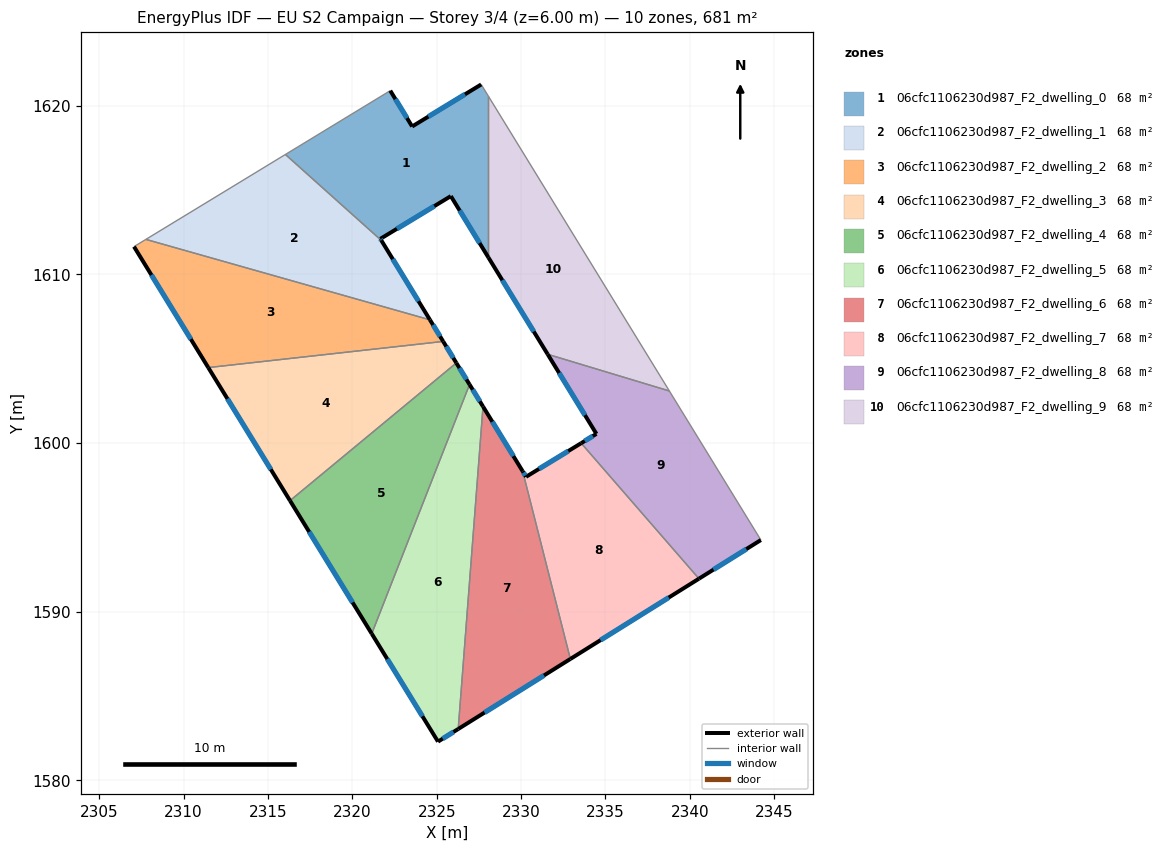
=== STOREY PLAN SPEC (per zone: floor XY polygon, exterior-wall plan segments, windows/doors) ===
zone 1: 06cfc1106230d987_F2_dwelling_0  (68.1 m²)
  floor: (2327.64, 1621.25) (2328.06, 1620.55) (2328.06, 1611.00) (2325.84, 1614.63) (2321.66, 1612.10) (2321.72, 1612.01) (2316.03, 1617.10) (2322.25, 1620.88) (2323.54, 1618.76)
  exterior wall: (2327.64, 1621.25) – (2323.54, 1618.76)  [4.8 m]
    window: (2326.67, 1620.66) – (2324.50, 1619.34)  [4.0 m²]
  exterior wall: (2325.84, 1614.63) – (2328.06, 1611.00)  [4.3 m]
    window: (2326.36, 1613.78) – (2327.54, 1611.85)  [3.6 m²]
  exterior wall: (2321.66, 1612.10) – (2325.84, 1614.63)  [4.9 m]
    window: (2322.64, 1612.69) – (2324.86, 1614.04)  [4.1 m²]
  exterior wall: (2321.72, 1612.01) – (2321.66, 1612.10)  [0.1 m]
    window: (2321.70, 1612.03) – (2321.67, 1612.08)  [0.1 m²]
  exterior wall: (2323.54, 1618.76) – (2322.25, 1620.88)  [2.5 m]
    window: (2323.24, 1619.26) – (2322.55, 1620.38)  [2.1 m²]
  interior walls: 4
zone 2: 06cfc1106230d987_F2_dwelling_1  (68.1 m²)
  floor: (2321.72, 1612.01) (2324.60, 1607.30) (2307.77, 1612.07) (2316.03, 1617.10)
  exterior wall: (2324.60, 1607.30) – (2321.72, 1612.01)  [5.5 m]
    window: (2323.92, 1608.41) – (2322.39, 1610.90)  [4.7 m²]
  interior walls: 3
zone 3: 06cfc1106230d987_F2_dwelling_2  (68.1 m²)
  floor: (2324.60, 1607.30) (2325.38, 1606.02) (2311.46, 1604.47) (2307.06, 1611.64) (2307.77, 1612.07)
  exterior wall: (2325.38, 1606.02) – (2324.60, 1607.30)  [1.5 m]
    window: (2325.20, 1606.32) – (2324.78, 1607.00)  [1.3 m²]
  exterior wall: (2307.06, 1611.64) – (2311.46, 1604.47)  [8.4 m]
    window: (2308.09, 1609.96) – (2310.43, 1606.15)  [7.1 m²]
  interior walls: 3
zone 4: 06cfc1106230d987_F2_dwelling_3  (68.1 m²)
  floor: (2325.38, 1606.02) (2326.16, 1604.75) (2316.30, 1596.58) (2311.46, 1604.47)
  exterior wall: (2326.16, 1604.75) – (2325.38, 1606.02)  [1.5 m]
    window: (2325.98, 1605.04) – (2325.57, 1605.72)  [1.3 m²]
  exterior wall: (2311.46, 1604.47) – (2316.30, 1596.58)  [9.3 m]
    window: (2312.60, 1602.62) – (2315.17, 1598.44)  [7.8 m²]
  interior walls: 2
zone 5: 06cfc1106230d987_F2_dwelling_4  (68.1 m²)
  floor: (2326.16, 1604.75) (2326.95, 1603.47) (2321.15, 1588.70) (2316.30, 1596.58)
  exterior wall: (2326.95, 1603.47) – (2326.16, 1604.75)  [1.5 m]
    window: (2326.76, 1603.77) – (2326.35, 1604.45)  [1.3 m²]
  exterior wall: (2316.30, 1596.58) – (2321.15, 1588.70)  [9.3 m]
    window: (2317.44, 1594.73) – (2320.01, 1590.55)  [7.8 m²]
  interior walls: 2
zone 6: 06cfc1106230d987_F2_dwelling_5  (68.1 m²)
  floor: (2326.95, 1603.47) (2327.74, 1602.16) (2326.27, 1583.05) (2325.08, 1582.30) (2321.15, 1588.70)
  exterior wall: (2327.74, 1602.16) – (2326.95, 1603.47)  [1.5 m]
    window: (2327.56, 1602.47) – (2327.13, 1603.16)  [1.3 m²]
  exterior wall: (2325.08, 1582.30) – (2326.27, 1583.05)  [1.4 m]
    window: (2325.36, 1582.48) – (2325.99, 1582.88)  [1.2 m²]
  exterior wall: (2321.15, 1588.70) – (2325.08, 1582.30)  [7.5 m]
    window: (2322.07, 1587.20) – (2324.15, 1583.81)  [6.3 m²]
  interior walls: 2
zone 7: 06cfc1106230d987_F2_dwelling_6  (68.1 m²)
  floor: (2330.09, 1598.32) (2332.92, 1587.20) (2326.27, 1583.05) (2327.74, 1602.16)
  exterior wall: (2330.09, 1598.32) – (2327.74, 1602.16)  [4.5 m]
    window: (2329.54, 1599.23) – (2328.30, 1601.26)  [3.8 m²]
  exterior wall: (2326.27, 1583.05) – (2332.92, 1587.20)  [7.8 m]
    window: (2327.83, 1584.03) – (2331.36, 1586.23)  [6.6 m²]
  interior walls: 2
zone 8: 06cfc1106230d987_F2_dwelling_7  (68.1 m²)
  floor: (2333.56, 1599.99) (2340.54, 1591.96) (2332.92, 1587.20) (2330.09, 1598.32) (2330.29, 1598.00)
  exterior wall: (2330.29, 1598.00) – (2330.09, 1598.32)  [0.4 m]
    window: (2330.25, 1598.07) – (2330.14, 1598.25)  [0.3 m²]
  exterior wall: (2333.56, 1599.99) – (2330.29, 1598.00)  [3.8 m]
    window: (2332.79, 1599.52) – (2331.06, 1598.47)  [3.2 m²]
  exterior wall: (2332.92, 1587.20) – (2340.54, 1591.96)  [9.0 m]
    window: (2334.71, 1588.32) – (2338.75, 1590.84)  [7.6 m²]
  interior walls: 2
zone 9: 06cfc1106230d987_F2_dwelling_8  (68.1 m²)
  floor: (2338.79, 1603.08) (2344.21, 1594.25) (2340.54, 1591.96) (2333.56, 1599.99) (2334.46, 1600.54) (2331.58, 1605.26)
  exterior wall: (2334.46, 1600.54) – (2333.56, 1599.99)  [1.1 m]
    window: (2334.25, 1600.41) – (2333.77, 1600.12)  [0.9 m²]
  exterior wall: (2331.58, 1605.26) – (2334.46, 1600.54)  [5.5 m]
    window: (2332.25, 1604.15) – (2333.79, 1601.65)  [4.7 m²]
  exterior wall: (2340.54, 1591.96) – (2344.21, 1594.25)  [4.3 m]
    window: (2341.40, 1592.50) – (2343.35, 1593.71)  [3.6 m²]
  interior walls: 3
zone 10: 06cfc1106230d987_F2_dwelling_9  (68.1 m²)
  floor: (2328.06, 1620.55) (2338.79, 1603.08) (2331.58, 1605.26) (2328.06, 1611.00)
  exterior wall: (2328.06, 1611.00) – (2331.58, 1605.26)  [6.7 m]
    window: (2328.89, 1609.65) – (2330.75, 1606.61)  [5.7 m²]
  interior walls: 3

=== DERIVED (storey summary) ===
Building: EU S2 Campaign
Storey: 3 of 4  (floor level z = 6.00 m)
Storey gross floor area: 681.1 m²
Zones on this storey: 10
  - 06cfc1106230d987_F2_dwelling_0: floor 68.1 m²; exterior wall 16.5 m (49.6 m²); 5 window(s) 14.0 m²; WWR 28.1%
  - 06cfc1106230d987_F2_dwelling_1: floor 68.1 m²; exterior wall 5.5 m (16.6 m²); 1 window(s) 4.7 m²; WWR 28.1%
  - 06cfc1106230d987_F2_dwelling_2: floor 68.1 m²; exterior wall 9.9 m (29.7 m²); 2 window(s) 8.4 m²; WWR 28.1%
  - 06cfc1106230d987_F2_dwelling_3: floor 68.1 m²; exterior wall 10.7 m (32.2 m²); 2 window(s) 9.1 m²; WWR 28.1%
  - 06cfc1106230d987_F2_dwelling_4: floor 68.1 m²; exterior wall 10.8 m (32.3 m²); 2 window(s) 9.1 m²; WWR 28.1%
  - 06cfc1106230d987_F2_dwelling_5: floor 68.1 m²; exterior wall 10.4 m (31.3 m²); 3 window(s) 8.8 m²; WWR 28.1%
  - 06cfc1106230d987_F2_dwelling_6: floor 68.1 m²; exterior wall 12.3 m (37.0 m²); 2 window(s) 10.4 m²; WWR 28.1%
  - 06cfc1106230d987_F2_dwelling_7: floor 68.1 m²; exterior wall 13.2 m (39.6 m²); 3 window(s) 11.1 m²; WWR 28.1%
  - 06cfc1106230d987_F2_dwelling_8: floor 68.1 m²; exterior wall 10.9 m (32.7 m²); 3 window(s) 9.2 m²; WWR 28.1%
  - 06cfc1106230d987_F2_dwelling_9: floor 68.1 m²; exterior wall 6.7 m (20.2 m²); 1 window(s) 5.7 m²; WWR 28.1%
Zone adjacency (shared interzone walls):
  - 06cfc1106230d987_F2_dwelling_0 ↔ 06cfc1106230d987_F2_dwelling_1
  - 06cfc1106230d987_F2_dwelling_0 ↔ 06cfc1106230d987_F2_dwelling_9
  - 06cfc1106230d987_F2_dwelling_1 ↔ 06cfc1106230d987_F2_dwelling_2
  - 06cfc1106230d987_F2_dwelling_2 ↔ 06cfc1106230d987_F2_dwelling_3
  - 06cfc1106230d987_F2_dwelling_3 ↔ 06cfc1106230d987_F2_dwelling_4
  - 06cfc1106230d987_F2_dwelling_4 ↔ 06cfc1106230d987_F2_dwelling_5
  - 06cfc1106230d987_F2_dwelling_5 ↔ 06cfc1106230d987_F2_dwelling_6
  - 06cfc1106230d987_F2_dwelling_6 ↔ 06cfc1106230d987_F2_dwelling_7
  - 06cfc1106230d987_F2_dwelling_7 ↔ 06cfc1106230d987_F2_dwelling_8
  - 06cfc1106230d987_F2_dwelling_8 ↔ 06cfc1106230d987_F2_dwelling_9